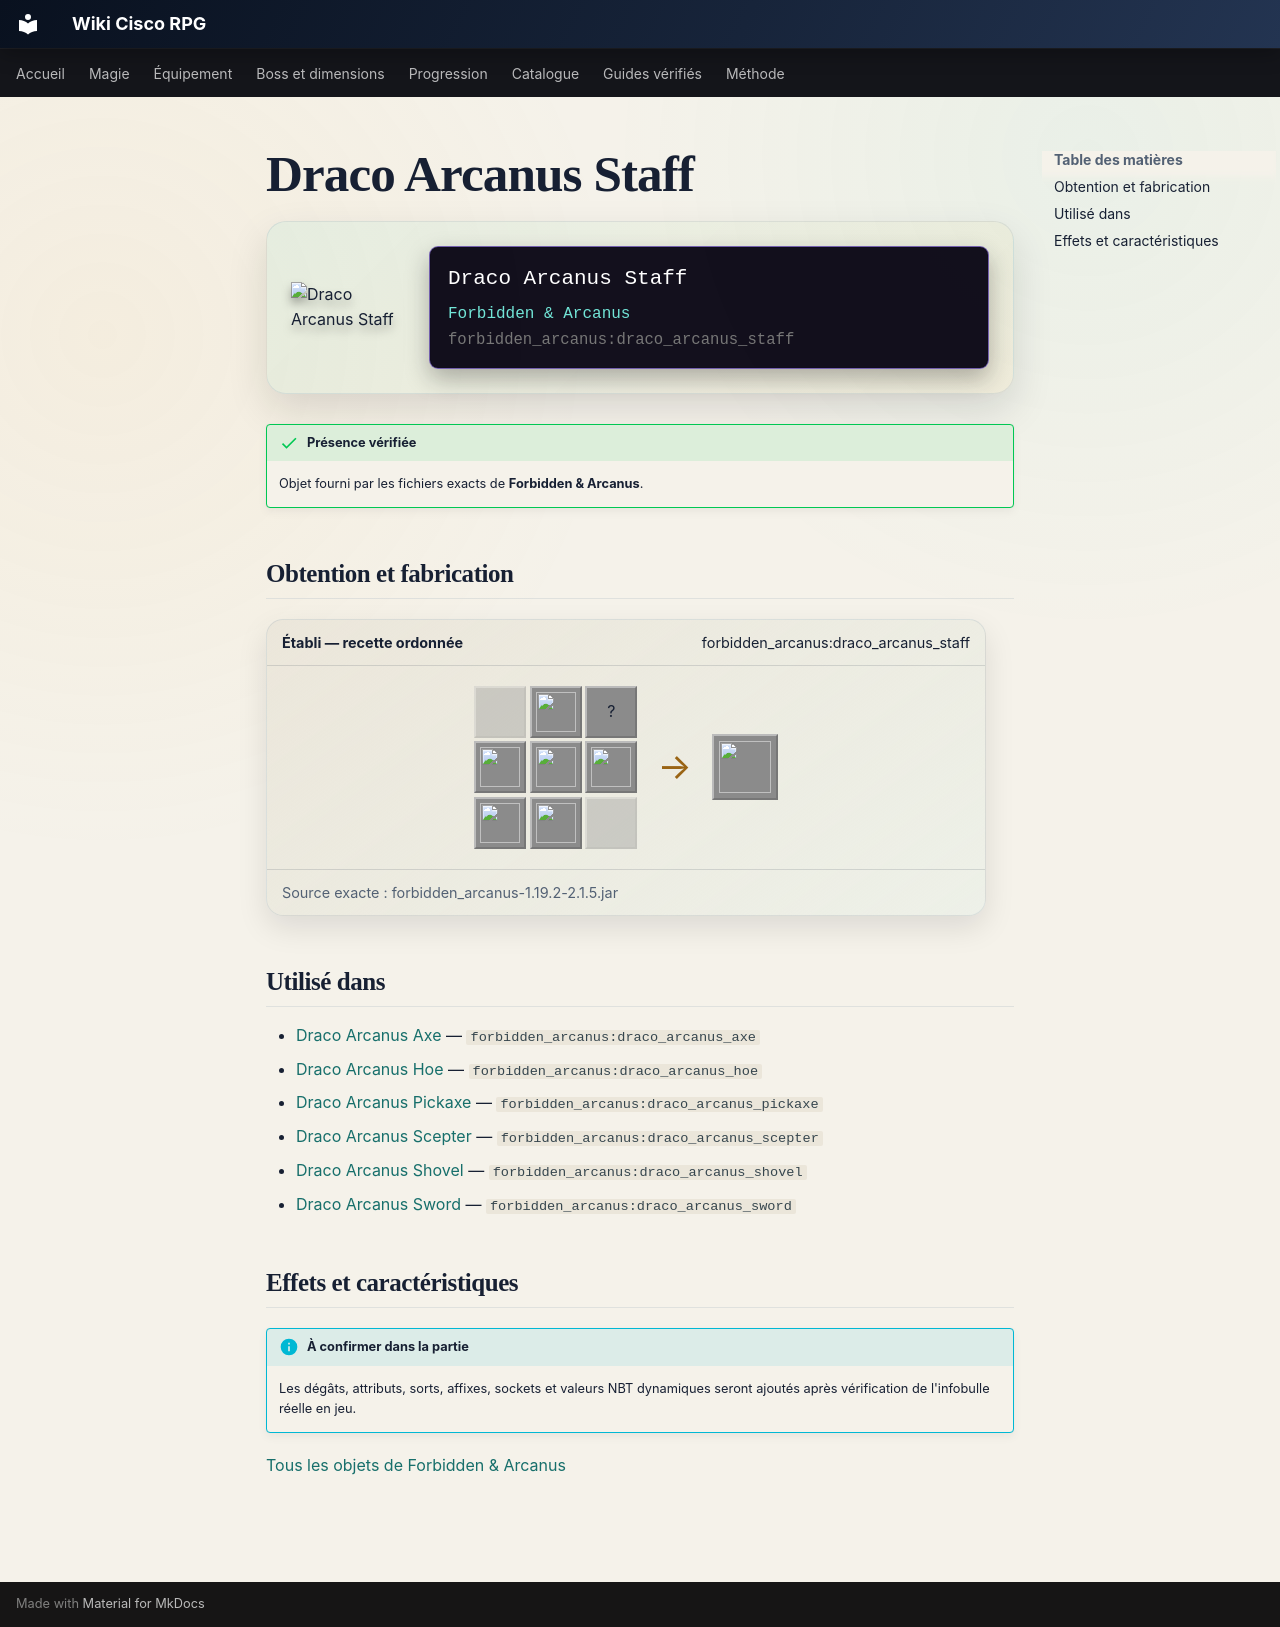

repository: Kloups-Dev/wiki-cisco-rpg · page: catalogue/objets/forbidden_arcanus/draco_arcanus_staff/index.html · generator: mkdocs

# Draco Arcanus Staff

<div class="mc-item-showcase">
<img class="mc-item-icon" src="../../../../assets/generated/items/forbidden_arcanus/draco_arcanus_staff.png" alt="Draco Arcanus Staff">
<div class="mc-tooltip-card">
<div class="mc-tooltip-card__name">Draco Arcanus Staff</div>
<div class="mc-tooltip-card__mod">Forbidden &amp; Arcanus</div>
<div class="mc-tooltip-card__id">forbidden_arcanus:draco_arcanus_staff</div>
</div>
</div>

!!! success "Présence vérifiée"
    Objet fourni par les fichiers exacts de **Forbidden & Arcanus**.

## Obtention et fabrication

<div class="jei-recipe"><div class="jei-recipe__head"><strong>Établi — recette ordonnée</strong><span>forbidden_arcanus:draco_arcanus_staff</span></div><div class="jei-recipe__body"><div class="jei-grid"><span class="jei-slot jei-slot--empty"></span><a class="jei-slot" href="../../../../catalogue/objets/forbidden_arcanus/obsidian_ingot/" title="Obsidian Ingot (forbidden_arcanus:obsidian_ingot)"><img src="../../../../assets/generated/items/forbidden_arcanus/obsidian_ingot.png" alt="" loading="lazy"></a><span class="jei-slot" title="Ender Pearl (minecraft:ender_pearl)">?</span><a class="jei-slot" href="../../../../catalogue/objets/forbidden_arcanus/obsidian_ingot/" title="Obsidian Ingot (forbidden_arcanus:obsidian_ingot)"><img src="../../../../assets/generated/items/forbidden_arcanus/obsidian_ingot.png" alt="" loading="lazy"></a><a class="jei-slot" href="../../../../catalogue/objets/forbidden_arcanus/obsidian_ingot/" title="Obsidian Ingot (forbidden_arcanus:obsidian_ingot)"><img src="../../../../assets/generated/items/forbidden_arcanus/obsidian_ingot.png" alt="" loading="lazy"></a><a class="jei-slot" href="../../../../catalogue/objets/forbidden_arcanus/obsidian_ingot/" title="Obsidian Ingot (forbidden_arcanus:obsidian_ingot)"><img src="../../../../assets/generated/items/forbidden_arcanus/obsidian_ingot.png" alt="" loading="lazy"></a><a class="jei-slot" href="../../../../catalogue/objets/forbidden_arcanus/ender_pearl_fragment/" title="Ender Pearl Fragment (forbidden_arcanus:ender_pearl_fragment)"><img src="../../../../assets/generated/items/forbidden_arcanus/ender_pearl_fragment.png" alt="" loading="lazy"></a><a class="jei-slot" href="../../../../catalogue/objets/forbidden_arcanus/obsidian_ingot/" title="Obsidian Ingot (forbidden_arcanus:obsidian_ingot)"><img src="../../../../assets/generated/items/forbidden_arcanus/obsidian_ingot.png" alt="" loading="lazy"></a><span class="jei-slot jei-slot--empty"></span></div><span class="jei-arrow">→</span><span class="jei-slot jei-slot--result"><img src="../../../../assets/generated/items/forbidden_arcanus/draco_arcanus_staff.png" alt=""></span></div><div class="jei-recipe__source">Source exacte : forbidden_arcanus-1.19.2-2.1.5.jar</div></div>

## Utilisé dans

- [Draco Arcanus Axe](../../../catalogue/objets/forbidden_arcanus/draco_arcanus_axe.md) — <code>forbidden_arcanus:draco_arcanus_axe</code>
- [Draco Arcanus Hoe](../../../catalogue/objets/forbidden_arcanus/draco_arcanus_hoe.md) — <code>forbidden_arcanus:draco_arcanus_hoe</code>
- [Draco Arcanus Pickaxe](../../../catalogue/objets/forbidden_arcanus/draco_arcanus_pickaxe.md) — <code>forbidden_arcanus:draco_arcanus_pickaxe</code>
- [Draco Arcanus Scepter](../../../catalogue/objets/forbidden_arcanus/draco_arcanus_scepter.md) — <code>forbidden_arcanus:draco_arcanus_scepter</code>
- [Draco Arcanus Shovel](../../../catalogue/objets/forbidden_arcanus/draco_arcanus_shovel.md) — <code>forbidden_arcanus:draco_arcanus_shovel</code>
- [Draco Arcanus Sword](../../../catalogue/objets/forbidden_arcanus/draco_arcanus_sword.md) — <code>forbidden_arcanus:draco_arcanus_sword</code>

## Effets et caractéristiques

!!! info "À confirmer dans la partie"
    Les dégâts, attributs, sorts, affixes, sockets et valeurs NBT dynamiques seront ajoutés après vérification de l'infobulle réelle en jeu.

[Tous les objets de Forbidden & Arcanus](../../../contenu/forbidden-arcanus.md)
